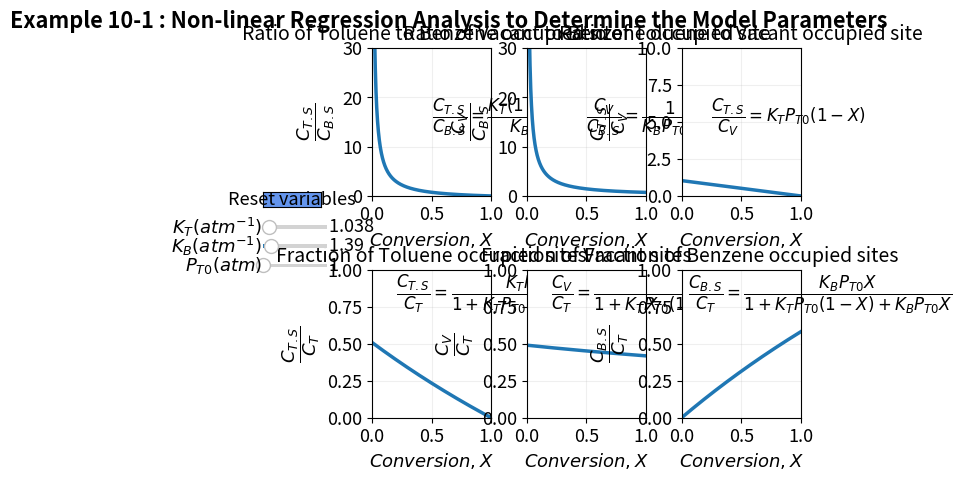

Reproduce this figure in Python.
import matplotlib.pyplot as plt
import numpy as np
import matplotlib
matplotlib.rcParams.update({'font.size': 13, 'lines.linewidth': 2.5})
from matplotlib.widgets import Slider, Button

KT=1.038
KB=1.39
PT0=1
#%%
fig, ((ax1, ax2, ax3), (ax4, ax5, ax6)) = plt.subplots(2, 3)
fig.suptitle("""Example 10-1 : Non-linear Regression Analysis to Determine the Model Parameters""", fontweight='bold', x = 0.35, y=0.96)
plt.subplots_adjust(left = 0.23, wspace = 0.3, hspace = 0.5)
X = np.linspace(0, 1, 1000)

c1 = (KT*(1-X))/(KB*X)
p1 = ax1.plot(X, c1)[0]
ax1.set_xlabel(r'$Conversion, X$', fontsize='medium', fontweight='bold')
ax1.set_ylabel(r'$\dfrac{C_{T.S}}{C_{B.S}}$', fontsize='medium', fontweight='bold')
ax1.set_ylim(0,30)
ax1.set_xlim(0,1)
ax1.grid(alpha = 0.2)
ax1.ticklabel_format(style='sci',scilimits=(3,4),axis='x')
ax1.set_title('Ratio of Toluene to Benzene occupied site', fontsize = 14)
ax1.text(0.5, 15,r'$\dfrac{C_{T.S}}{C_{B.S}} = \dfrac{K_T(1-X)}{K_BX}$'
         ,   fontsize=12, fontweight='bold')


c2 = 1/(KB*PT0*X)
p2 = ax2.plot(X, c2)[0]
ax2.set_xlabel(r'$Conversion, X$', fontsize='medium', fontweight='bold')
ax2.set_ylabel(r'$\dfrac{C_{V}}{C_{B.S}}$', fontsize='medium', fontweight='bold')
ax2.set_ylim(0,30)
ax2.set_xlim(0,1)
ax2.grid(alpha=0.2)
ax2.ticklabel_format(style='sci',scilimits=(3,4),axis='x')
ax2.set_title('Ratio of Vacant to Benzene occupied site', fontsize = 14)
ax2.text(0.5, 15,r'$\dfrac{C_{V}}{C_{B.S}} = \dfrac{1}{K_BP_{T0}X}$'
         ,   fontsize=12, fontweight='bold')


c3 = KT*PT0*(1-X)
p3 = ax3.plot(X, c3)[0]
ax3.set_xlabel(r'$Conversion, X$', fontsize='medium', fontweight='bold')
ax3.set_ylabel(r'$\dfrac{C_{T.S}}{C_{V}}$', fontsize='medium', fontweight='bold')
ax3.set_ylim(0,10)
ax3.set_xlim(0,1)
ax3.grid(alpha=0.2)
ax3.ticklabel_format(style='sci',scilimits=(3,4),axis='x')
ax3.set_title('Ratio of Toluene to Vacant occupied site', fontsize = 14)
ax3.text(0.25, 5,r'$\dfrac{C_{T.S}}{C_{V}} = K_TP_{T0}(1-X)$'
         ,   fontsize=12, fontweight='bold')


c4 = (KT*PT0*(1-X))/(1+KT*PT0*(1-X)+KB*PT0*X)
p4 = ax4.plot(X, c4)[0]
ax4.set_xlabel(r'$Conversion, X$', fontsize='medium', fontweight='bold')
ax4.set_ylabel(r'$\dfrac{C_{T.S}}{C_{T}}$', fontsize='medium', fontweight='bold')
ax4.set_ylim(0,1)
ax4.set_xlim(0,1)
ax4.grid(alpha=0.2)
ax4.ticklabel_format(style='sci',scilimits=(3,4),axis='x')
ax4.set_title('Fraction of Toluene occupied sites', fontsize = 14)
ax4.text(0.2, 0.8,r'$\dfrac{C_{T.S}}{C_{T}} = \dfrac{K_TP_{T0}(1-X)}{1+K_TP_{T0}(1-X)+K_BP_{T0}X}$'
         ,   fontsize=12, fontweight='bold')


c5= 1/(1+KT*PT0*(1-X)+KB*PT0*X)
p5 = ax5.plot(X, c5)[0]
ax5.set_xlabel(r'$Conversion, X$', fontsize='medium', fontweight='bold')
ax5.set_ylabel(r'$\dfrac{C_{V}}{C_{T}}$', fontsize='medium', fontweight='bold')
ax5.set_ylim(0,1)
ax5.set_xlim(0,1)
ax5.grid(alpha=0.2)
ax5.ticklabel_format(style='sci',scilimits=(3,4),axis='x')
ax5.set_title('Fraction of Vacant sites', fontsize = 14)
ax5.text(0.2, 0.8,r'$\dfrac{C_{V}}{C_{T}} = \dfrac{1}{1+K_TP_{T0}(1-X)+K_BP_{T0}X}$'
         , fontsize=12, fontweight='bold')


c6 = (KB*PT0*X)/(1+KT*PT0*(1-X)+KB*PT0*X)
p6  = ax6.plot(X, c6)[0]
ax6.set_xlabel(r'$Conversion, X$', fontsize='medium', fontweight='bold')
ax6.set_ylabel(r'$\dfrac{C_{B.S}}{C_{T}}$', fontsize='medium', fontweight='bold')
ax6.set_ylim(0,1)
ax6.set_xlim(0,1)
ax6.grid(alpha=0.2)
ax6.ticklabel_format(style='sci',scilimits=(3,4),axis='x')
ax6.set_title('Fraction of Benzene occupied sites', fontsize = 14)
ax6.text(0.05, 0.8,r'$\dfrac{C_{B.S}}{C_{T}} = \dfrac{K_BP_{T0} X}{1+K_TP_{T0}(1-X)+K_BP_{T0}X}$'
         , fontsize=12, fontweight='bold')


#%%
axcolor = 'black'
ax_KT = plt.axes([0.06, 0.50, 0.1, 0.015], facecolor=axcolor)
ax_KB = plt.axes([0.06, 0.46, 0.1, 0.015], facecolor=axcolor)
ax_PT0 = plt.axes([0.06, 0.42, 0.1, 0.015], facecolor=axcolor)


sKT= Slider(ax_KT, r'$K_T (atm^{-1})$', 0.1, 10, valinit=1.038)
sKB = Slider(ax_KB, r'$K_B (atm^{-1})$', 0.1, 10, valinit=1.39)
sPT0 = Slider(ax_PT0, r'$P_{T0} (atm)$', 1, 5, valinit= 1)


def update_plot2(val):
    KT =sKT.val
    KB = sKB.val
    PT0 = sPT0.val
    c6 = (KB*PT0*X)/(1+KT*PT0*(1-X)+KB*PT0*X)
    c5= 1/(1+KT*PT0*(1-X)+KB*PT0*X)
    c4 = (KT*PT0*(1-X))/(1+KT*PT0*(1-X)+KB*PT0*X)
    c3 = KT*PT0*(1-X)
    c2 = 1/(KB*PT0*X)
    c1 = (KT*(1-X))/(KB*X)
    p1.set_ydata(c1)
    p2.set_ydata(c2)
    p3.set_ydata(c3)
    p4.set_ydata(c4)
    p5.set_ydata(c5)
    p6.set_ydata(c6)    
    fig.canvas.draw_idle()


sKT.on_changed(update_plot2)
sKB.on_changed(update_plot2)
sPT0.on_changed(update_plot2)


resetax = plt.axes([0.06, 0.55, 0.09, 0.03])
button = Button(resetax, 'Reset variables', color='cornflowerblue', hovercolor='0.975')

def reset(event):
    sKT.reset()
    sKB.reset()
    sPT0.reset()	
button.on_clicked(reset)
    










